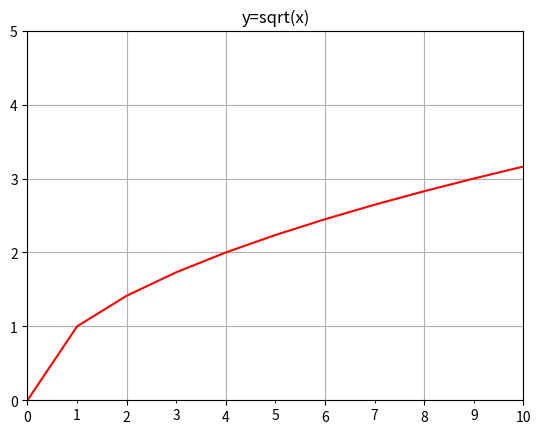

The script that saved this image:
import matplotlib.pyplot as plt
import matplotlib.ticker as ticker

x = [0, 1, 2, 3, 4, 5, 6, 7, 8, 9, 10]
y = [0, 1, 2**(1/2), 3**(1/2), 4**(1/2), 5**(1/2), 6**(1/2), 7**(1/2), 8**(1/2), 9**(1/2), 10**(1/2)]

plt.plot(x,y, color = 'red')
ay = plt.gca()
ax = plt.gca()
ay.set_ylim(0,5)
ax.set_xlim(0,10)
plt.grid(True)
plt.title('y=sqrt(x)')
ax.xaxis.set_minor_locator(ticker.MultipleLocator(1))
ax.xaxis.set_minor_formatter(ticker.FormatStrFormatter('%g'))
plt.show()